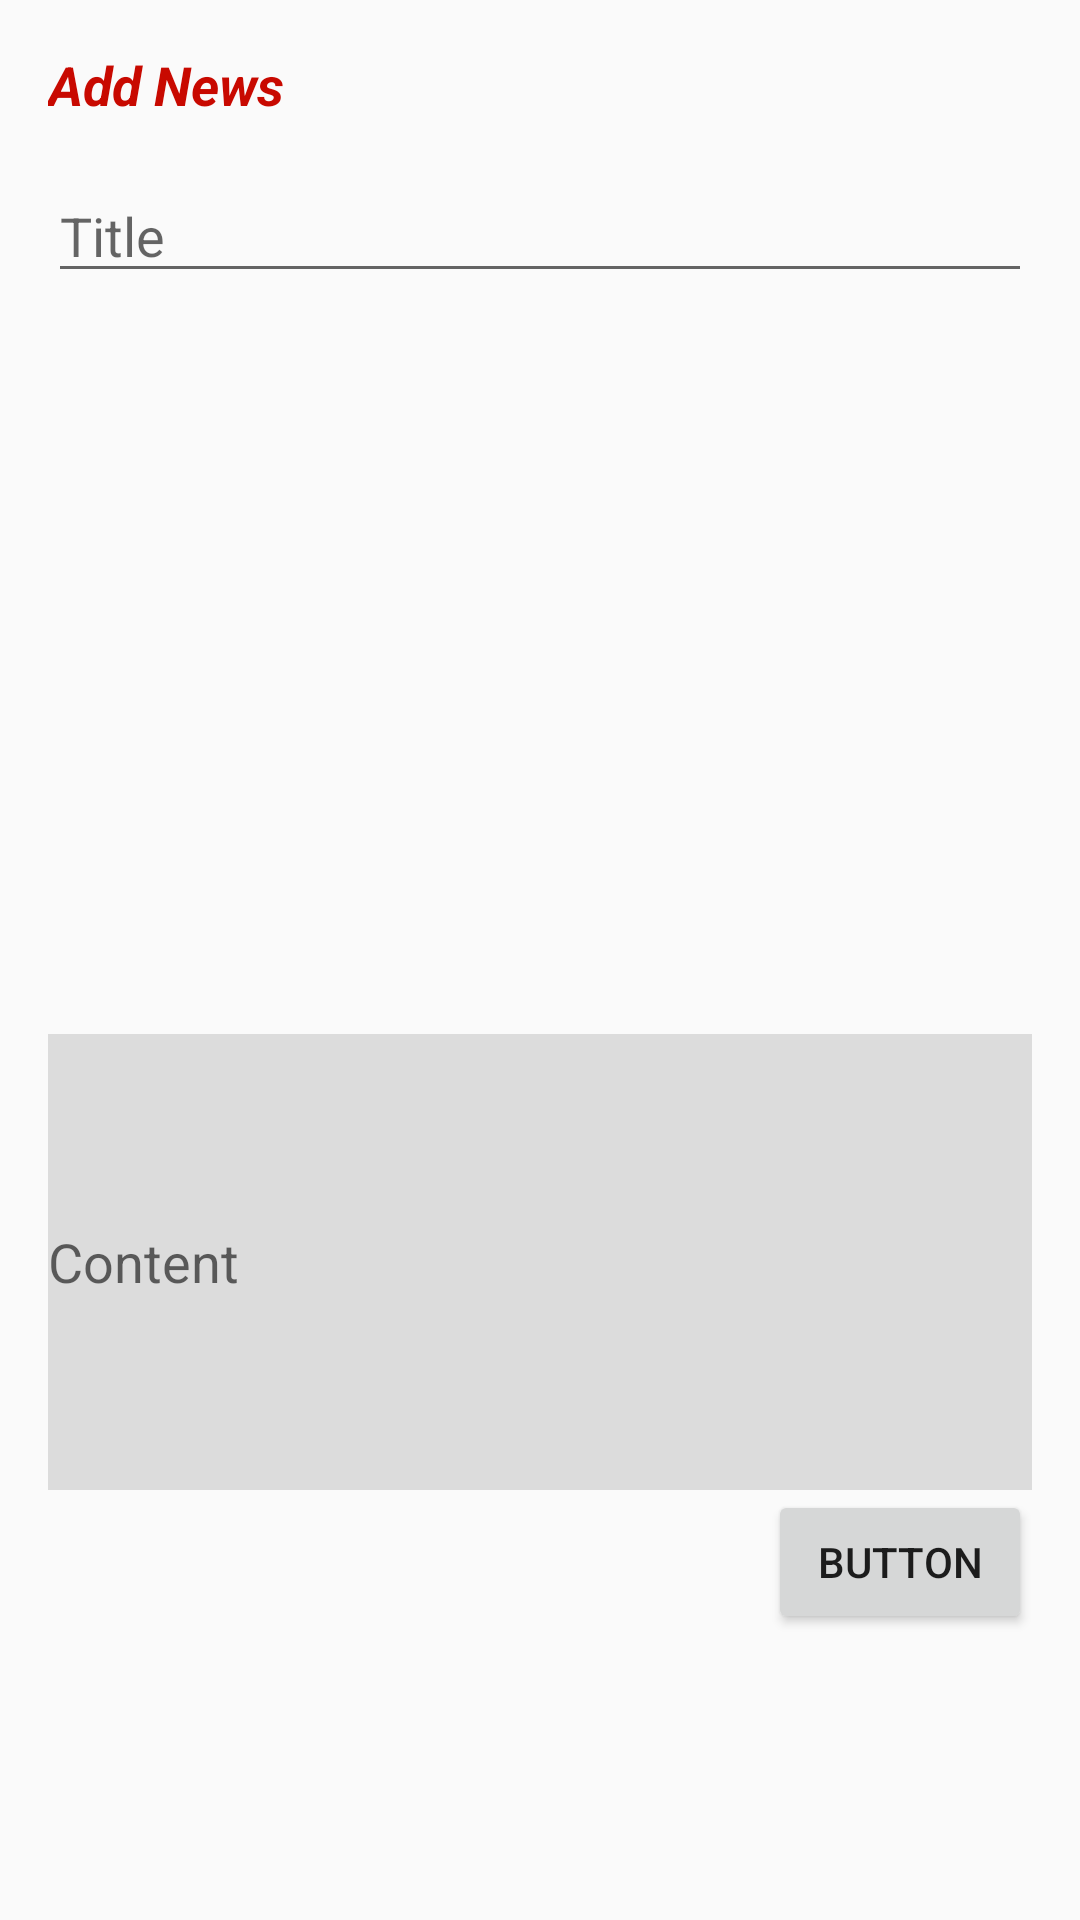

The Android layout XML behind this screen, and the referenced resources:
<!-- AndroidManifest.xml: application theme AppTheme -->
<!-- res/layout/activity_add_news.xml -->
<?xml version="1.0" encoding="utf-8"?>
<android.support.constraint.ConstraintLayout xmlns:android="http://schemas.android.com/apk/res/android"
    xmlns:app="http://schemas.android.com/apk/res-auto"
    xmlns:tools="http://schemas.android.com/tools"
    android:layout_width="match_parent"
    android:layout_height="match_parent"
    tools:context=".Activity.AddNewsActivity">

    <LinearLayout
        android:layout_width="match_parent"
        android:layout_height="match_parent"
        android:orientation="vertical"
        app:layout_constraintBottom_toBottomOf="parent"
        app:layout_constraintEnd_toEndOf="parent"
        app:layout_constraintStart_toStartOf="parent"
        app:layout_constraintTop_toTopOf="parent">

        <TextView
            android:id="@+id/textView7"
            android:layout_width="wrap_content"
            android:layout_height="wrap_content"
            android:layout_marginStart="16dp"
            android:layout_marginTop="16dp"
            android:layout_marginEnd="16dp"
            android:text="Add News"
            android:textAppearance="@android:style/TextAppearance.Material.Medium"
            android:textColor="@color/colorBg"
            android:textStyle="bold|italic"
            app:layout_constraintBottom_toBottomOf="parent"
            app:layout_constraintStart_toStartOf="parent"
            app:layout_constraintTop_toTopOf="parent" />

        <LinearLayout
            android:layout_width="match_parent"
            android:layout_height="match_parent"
            android:layout_marginStart="16dp"
            android:layout_marginTop="16dp"
            android:layout_marginEnd="16dp"
            android:layout_marginBottom="16dp"
            android:orientation="vertical"
            app:layout_constraintBottom_toBottomOf="parent"
            app:layout_constraintEnd_toEndOf="parent"
            app:layout_constraintStart_toStartOf="parent"
            app:layout_constraintTop_toTopOf="parent">

            <EditText
                android:id="@+id/etNewsTitle"
                android:layout_width="match_parent"
                android:layout_height="wrap_content"
                android:ems="10"
                android:hint="Title"
                android:inputType="textPersonName" />

            <ImageView
                android:id="@+id/ivNewsImage"
                android:layout_width="match_parent"
                android:layout_height="247dp"
                app:srcCompat="@drawable/ic_launcher_background" />

            <EditText
                android:id="@+id/etNewsContent"
                android:layout_width="match_parent"
                android:layout_height="152dp"
                android:background="#dcdcdc"
                android:ems="10"
                android:hint="Content"
                android:inputType="textMultiLine"
                android:lines="15"
                android:maxLines="15" />

            <Button
                android:id="@+id/btnAddNews"
                android:layout_width="wrap_content"
                android:layout_height="wrap_content"
                android:layout_gravity="right"
                android:text="Button" />

        </LinearLayout>
    </LinearLayout>
</android.support.constraint.ConstraintLayout>
<!-- resources referenced by this layout -->
<resources>
  <color name="colorBg">#c80900</color>
  <style name="AppTheme" parent="Base.Theme.AppCompat.Light.DarkActionBar">
          
          <item name="colorPrimary">@color/colorBg</item>
          <item name="colorPrimaryDark">@color/colorBg</item>
          <item name="colorAccent">@color/colorAccent</item>
      </style>
  <color name="colorAccent">#D81B60</color>
</resources>
